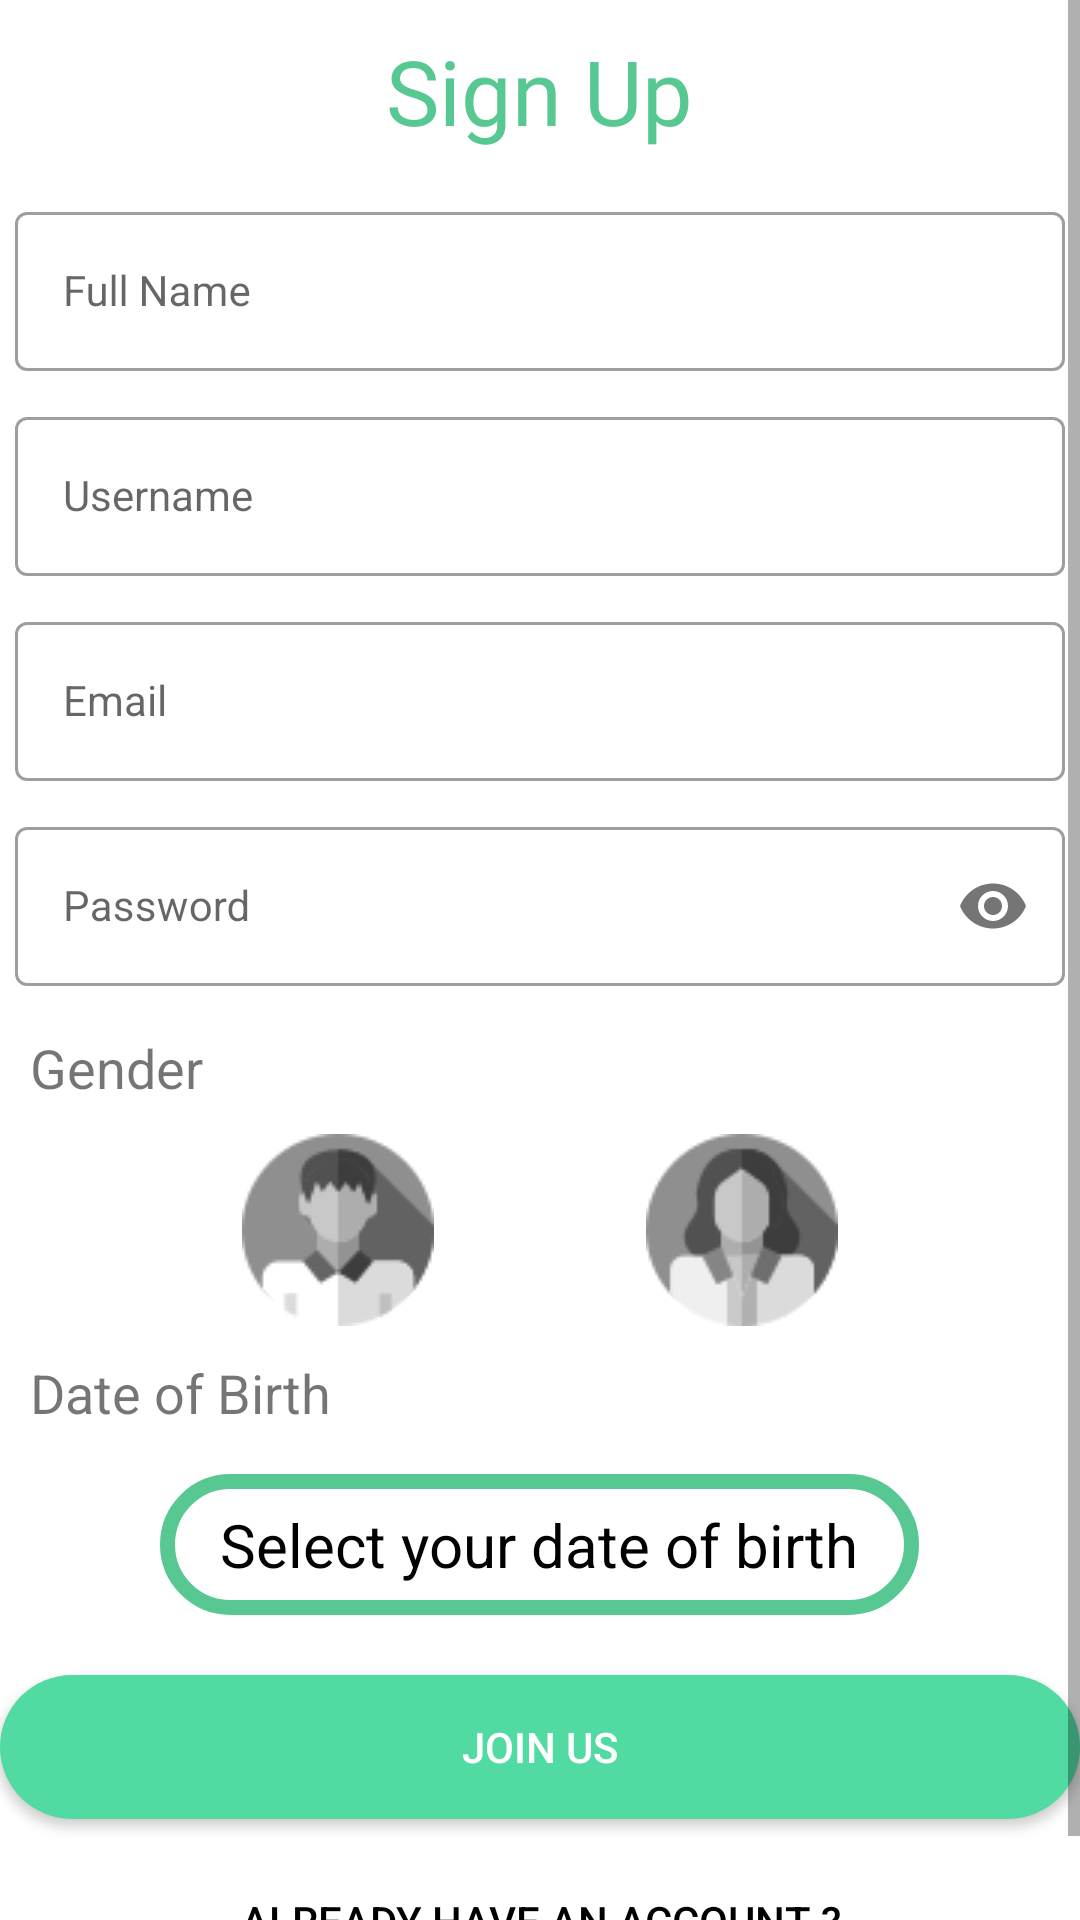

Here is an Android app screen rendered from its layout file. Give the layout XML and the strings, colors and styles it references.
<!-- AndroidManifest.xml: application theme Theme.ICare_v2 -->
<!-- res/layout/sign_up_field_layout.xml -->
<?xml version="1.0" encoding="utf-8"?>
<ScrollView xmlns:android="http://schemas.android.com/apk/res/android"
    xmlns:app="http://schemas.android.com/apk/res-auto"
    android:layout_width="match_parent"
    android:layout_height="wrap_content">

    <RelativeLayout
        android:layout_width="match_parent"
        android:layout_height="wrap_content">

        <TextView
            android:id="@+id/tv_labelsignup"
            android:layout_width="wrap_content"
            android:layout_height="wrap_content"
            android:layout_centerHorizontal="true"
            android:layout_gravity="center"
            android:fontFamily="@font/momcakebold"
            android:padding="10dp"
            android:text="Sign Up"
            android:textColor="@color/lime_200"
            android:textSize="30dp" />

        <com.google.android.material.textfield.TextInputLayout
            android:id="@+id/fullname_input_layout"
            style="@style/CustomTextInput"
            android:layout_width="match_parent"
            android:layout_height="wrap_content"
            android:layout_below="@id/tv_labelsignup"
            android:layout_margin="5dp"
            android:hint="Full Name">

            <com.google.android.material.textfield.TextInputEditText
                style="@style/CustomTextInputEditText"
                android:id="@+id/et_fullname"
                android:layout_width="match_parent"
                android:layout_height="wrap_content" />

        </com.google.android.material.textfield.TextInputLayout>

        <com.google.android.material.textfield.TextInputLayout
            android:id="@+id/username_input"
            style="@style/CustomTextInput"
            android:layout_width="match_parent"
            android:layout_height="wrap_content"
            android:layout_below="@id/fullname_input_layout"
            android:layout_margin="5dp"
            android:hint="Username">

            <com.google.android.material.textfield.TextInputEditText
                style="@style/CustomTextInputEditText"
                android:id="@+id/et_username"
                android:layout_width="match_parent"
                android:layout_height="wrap_content" />
        </com.google.android.material.textfield.TextInputLayout>

        <com.google.android.material.textfield.TextInputLayout
            android:id="@+id/email_input_layout_signup"
            style="@style/CustomTextInput"
            android:layout_width="match_parent"
            android:layout_height="wrap_content"
            android:layout_below="@+id/username_input"
            android:layout_margin="5dp"
            android:hint="Email">

            <com.google.android.material.textfield.TextInputEditText
                style="@style/CustomTextInputEditText"
                android:id="@+id/et_email_signup"
                android:layout_width="match_parent"
                android:layout_height="wrap_content" />
        </com.google.android.material.textfield.TextInputLayout>

        <com.google.android.material.textfield.TextInputLayout
            android:id="@+id/password_input_layout_signup"
            style="@style/CustomTextInput"
            android:layout_width="match_parent"
            android:layout_height="wrap_content"
            android:layout_below="@id/email_input_layout_signup"
            android:layout_margin="5dp"
            android:hint="Password"
            app:passwordToggleEnabled="true">

            <com.google.android.material.textfield.TextInputEditText
                style="@style/CustomTextInputEditText"
                android:id="@+id/et_password_signup"
                android:layout_width="match_parent"
                android:layout_height="wrap_content"
                android:inputType="textPassword" />
        </com.google.android.material.textfield.TextInputLayout>

        <TextView
            android:id="@+id/date_picker"
            android:layout_width="wrap_content"
            android:layout_height="wrap_content"
            android:layout_below="@id/gender_input_constaint"
            android:layout_centerHorizontal="true"
            android:layout_marginTop="5dp"
            android:background="@drawable/nav_menu_item_background"
            android:paddingStart="20dp"
            android:paddingTop="10dp"
            android:paddingEnd="20dp"
            android:paddingBottom="10dp"
            android:text="Select your date of birth"
            android:textColor="@color/black"
            android:textSize="20sp" />

        <androidx.constraintlayout.widget.ConstraintLayout
            android:id="@+id/gender_input_constaint"
            android:layout_width="match_parent"
            android:layout_height="wrap_content"
            android:layout_below="@id/password_input_layout_signup"
            android:layout_margin="10dp">

            <TextView
                android:id="@+id/gender_title"
                android:layout_width="wrap_content"
                android:layout_height="wrap_content"
                android:text="Gender"
                android:textSize="18sp"
                app:layout_constraintLeft_toLeftOf="parent"
                app:layout_constraintTop_toTopOf="parent" />

            <TextView
                android:id="@+id/date_of_birth_title"
                android:layout_width="wrap_content"
                android:layout_height="wrap_content"
                android:layout_marginTop="10dp"
                android:text="Date of Birth"
                android:textSize="18sp"
                app:layout_constraintLeft_toLeftOf="parent"
                app:layout_constraintTop_toBottomOf="@id/male_checkbox" />

            <CheckBox
                android:id="@+id/male_checkbox"
                android:layout_width="wrap_content"
                android:layout_height="wrap_content"
                android:layout_marginTop="10dp"
                android:button="@drawable/male_checkbox_selector"
                app:layout_constraintLeft_toLeftOf="@id/gender_title"
                app:layout_constraintRight_toLeftOf="@id/female_checkbox"
                app:layout_constraintTop_toBottomOf="@id/gender_title" />

            <CheckBox
                android:id="@+id/female_checkbox"
                android:layout_width="wrap_content"
                android:layout_height="wrap_content"
                android:button="@drawable/female_checkbox_selector"
                app:layout_constraintLeft_toRightOf="@id/male_checkbox"
                app:layout_constraintRight_toRightOf="parent"
                app:layout_constraintTop_toTopOf="@id/male_checkbox" />


        </androidx.constraintlayout.widget.ConstraintLayout>

        <Button
            android:id="@+id/btSignup"
            android:layout_width="match_parent"
            android:layout_height="wrap_content"
            android:layout_below="@id/date_picker"
            android:layout_marginTop="20dp"
            android:layout_marginBottom="5dp"
            android:background="@drawable/button_bg_green"
            android:text="JOIN US"
            android:textColor="#fff" />

        <Button
            android:id="@+id/jumptosignin"
            android:layout_width="match_parent"
            android:layout_height="wrap_content"
            android:layout_below="@id/btSignup"
            android:layout_gravity="right"
            android:layout_margin="5dp"
            android:background="#00000000"
            android:elevation="0dp"
            android:text="Already have an account ?"
            android:textColor="@color/black" />

    </RelativeLayout>

</ScrollView>
<!-- resources referenced by this layout -->
<resources>
  <color name="black">#FF000000</color>
  <color name="lime_200">#58C892</color>
  <!-- drawable button_bg_green (drawable) -->
  <?xml version="1.0" encoding="utf-8"?>
  <shape xmlns:android="http://schemas.android.com/apk/res/android"
      android:shape="rectangle" >
      <gradient
          android:startColor="#51DAA2"
          android:endColor= "#51DAA2"/>
      <corners android:radius="40dp"/>
  </shape>
  <!-- drawable female_checkbox_selector (drawable) -->
  <?xml version="1.0" encoding="utf-8"?>
  <selector xmlns:android="http://schemas.android.com/apk/res/android">
      <item android:drawable="@drawable/female_checkbox_icon_black"
          android:state_checked="false"/>
      <item android:drawable="@drawable/female_checkbox_icon_color"
          android:state_checked="true"/>
      <item android:drawable="@drawable/female_checkbox_icon_black"/>
  </selector>
  <!-- drawable male_checkbox_selector (drawable) -->
  <?xml version="1.0" encoding="utf-8"?>
  <selector xmlns:android="http://schemas.android.com/apk/res/android">
      <item android:drawable="@drawable/male_checkbox_icon_black"
          android:state_checked="false"/>
      <item android:drawable="@drawable/male_checkbox_icon_color"
          android:state_checked="true"/>
      <item android:drawable="@drawable/male_checkbox_icon_black"/>
  </selector>
  <!-- drawable nav_menu_item_background (drawable) -->
  <?xml version="1.0" encoding="utf-8"?>
  <shape xmlns:android="http://schemas.android.com/apk/res/android">
      <corners
          android:radius="45dp"/>
      <solid android:color="@color/white"/>
      <stroke android:width="5dp"
          android:color="@color/lime_200"/>
  </shape>
  <style name="CustomTextInput" parent="Widget.MaterialComponents.TextInputLayout.OutlinedBox">
      </style>
  <style name="CustomTextInputEditText" parent="Widget.MaterialComponents.TextView">
          <item name="android:textColor">@color/black</item>
      </style>
  <style name="Theme.ICare_v2" parent="Theme.MaterialComponents.DayNight.NoActionBar">
          
          <item name="colorPrimary">@color/lime_200</item>
          <item name="colorPrimaryVariant">@color/lime_100</item>
          <item name="colorOnPrimary">@color/white</item>
          
          <item name="colorSecondary">@color/lime_100</item>
          <item name="colorSecondaryVariant">@color/teal_700</item>
          <item name="colorOnSecondary">@color/black</item>
          
          <item name="android:statusBarColor" tools:targetApi="l">?attr/colorPrimaryVariant</item>
          
          <item name="shapeAppearanceMediumComponent">
              @style/ShapeAppearance.HooCare.MediumComponent.Rounded
          </item>
          <item name="fab_addButtonColorNormal">@style/MyFabStyle</item>
      </style>
  <!-- drawable female_checkbox_icon_black: png bitmap (drawable, 3390 bytes) -->
  <!-- drawable female_checkbox_icon_color: png bitmap (drawable, 3536 bytes) -->
  <!-- drawable male_checkbox_icon_black: png bitmap (drawable, 3300 bytes) -->
  <!-- drawable male_checkbox_icon_color: png bitmap (drawable, 3457 bytes) -->
  <color name="white">#FFFFFFFF</color>
  <color name="lime_100">#2FA678</color>
  <color name="teal_700">#FF018786</color>
  <style name="ShapeAppearance.HooCare.MediumComponent.Rounded" parent="ShapeAppearance.MaterialComponents.MediumComponent">
          <item name="cornerSizeTopLeft">20dp</item>
          <item name="cornerSizeTopRight">45dp</item>
          <item name="cornerSizeBottomLeft">20dp</item>
          <item name="cornerSizeBottomRight">20dp</item>
      </style>
  <style name="MyFabStyle" parent="Widget.MaterialComponents.FloatingActionButton">
          <item name="backgroundTint">@color/lime_200</item>
          <item name="rippleColor">#ffffff</item>
      </style>
</resources>
